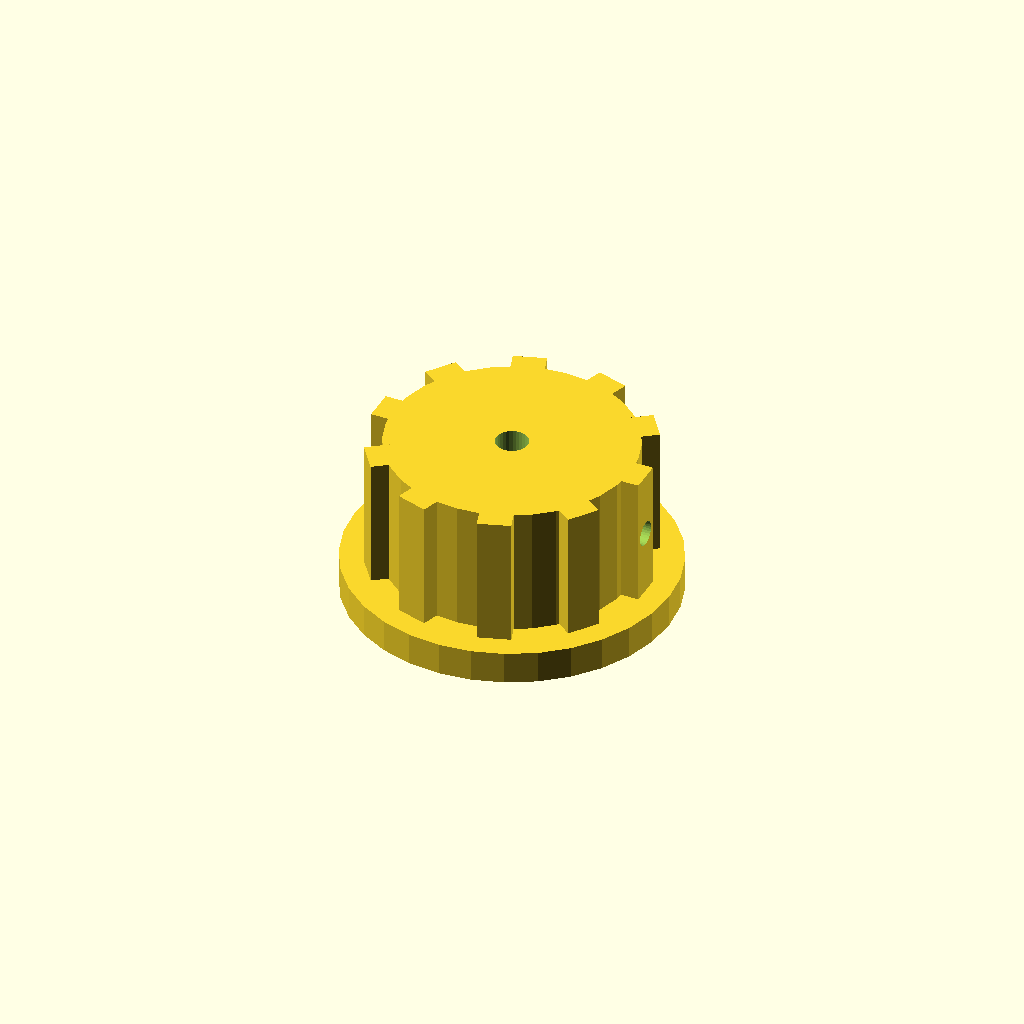
Cell 1 — every parameter at its default value.
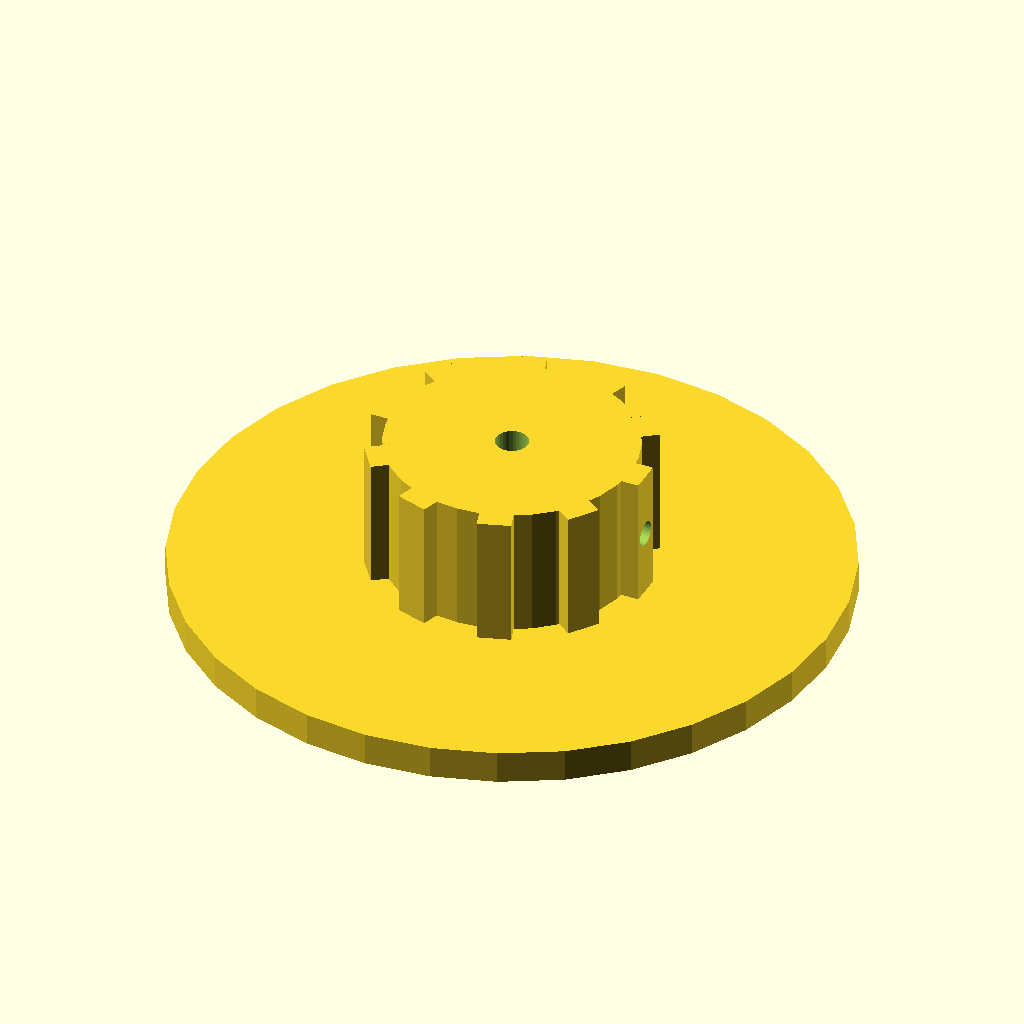
Cell 2: skirt_d = 80 (everything else at default).
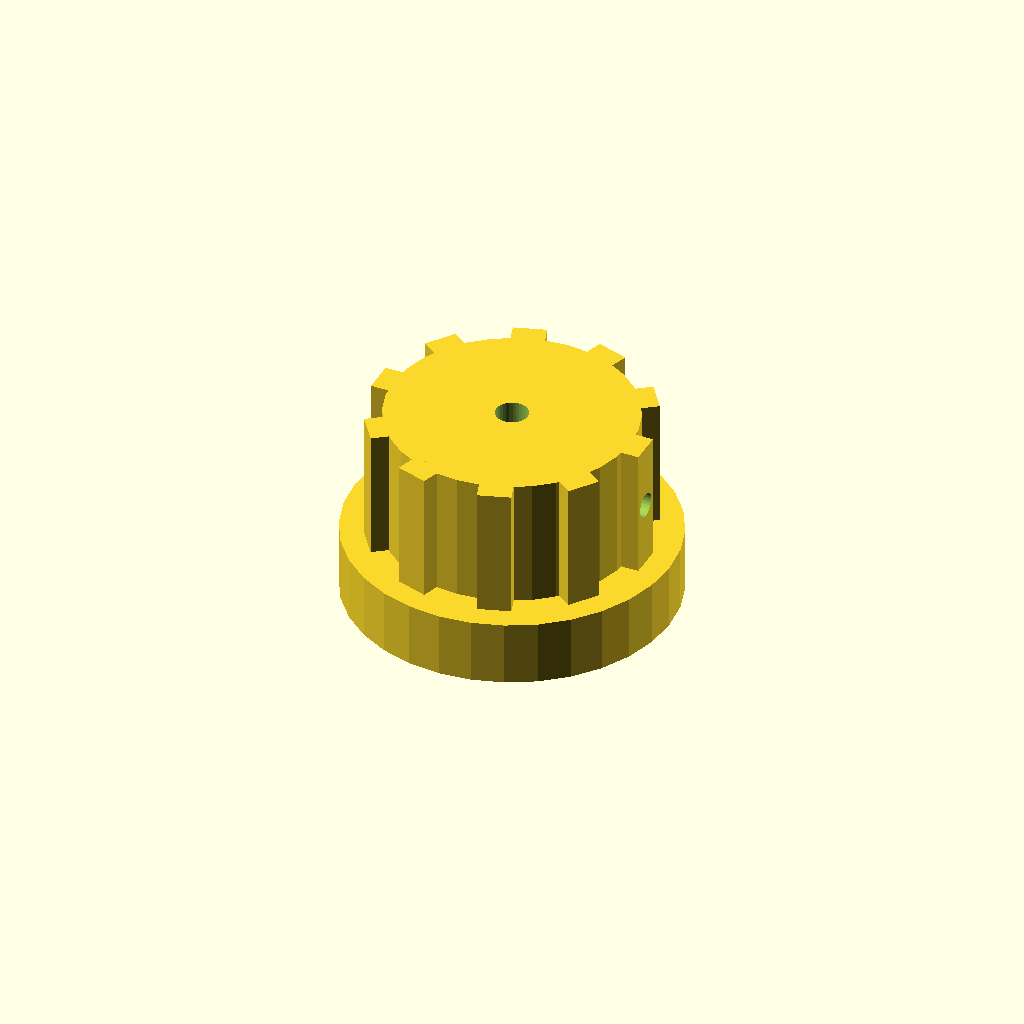
Cell 3: skirt_t = 8 (everything else at default).
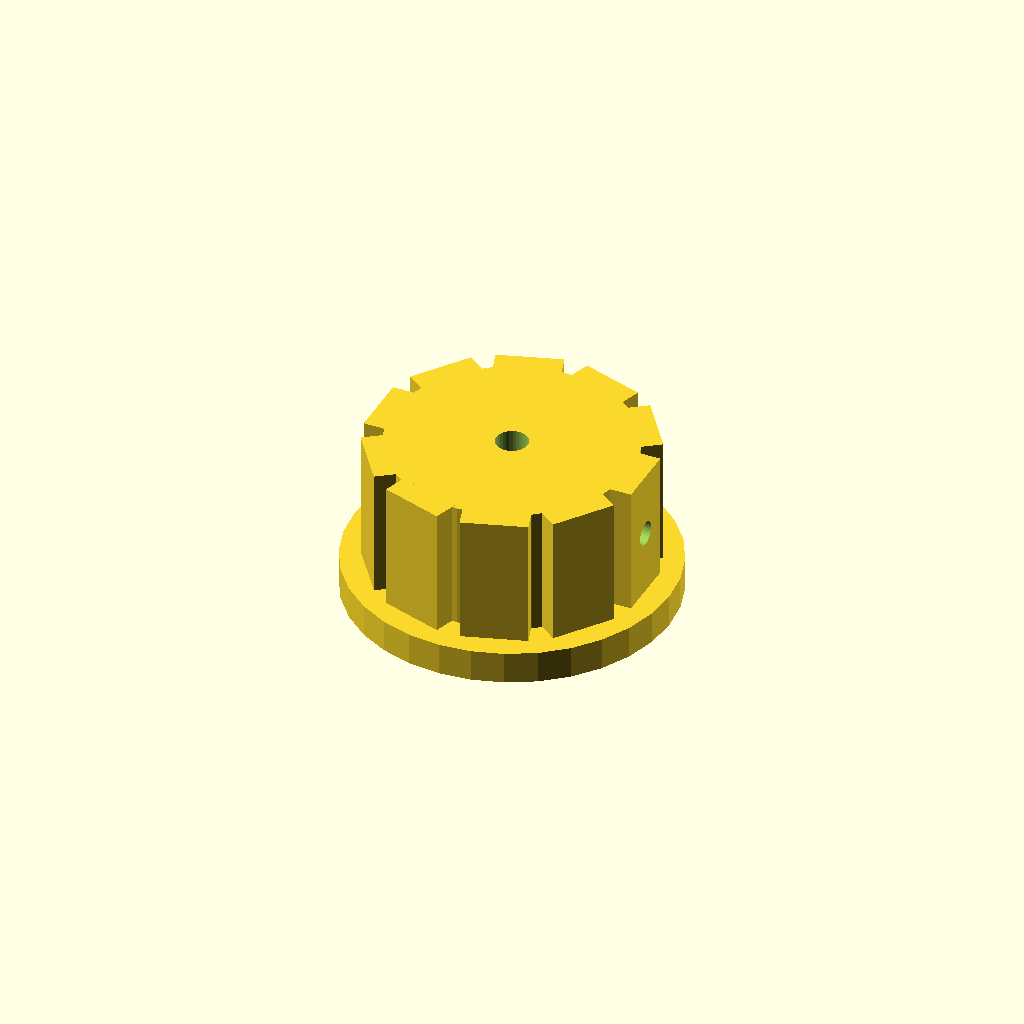
Cell 4: rib_w = 8 (everything else at default).
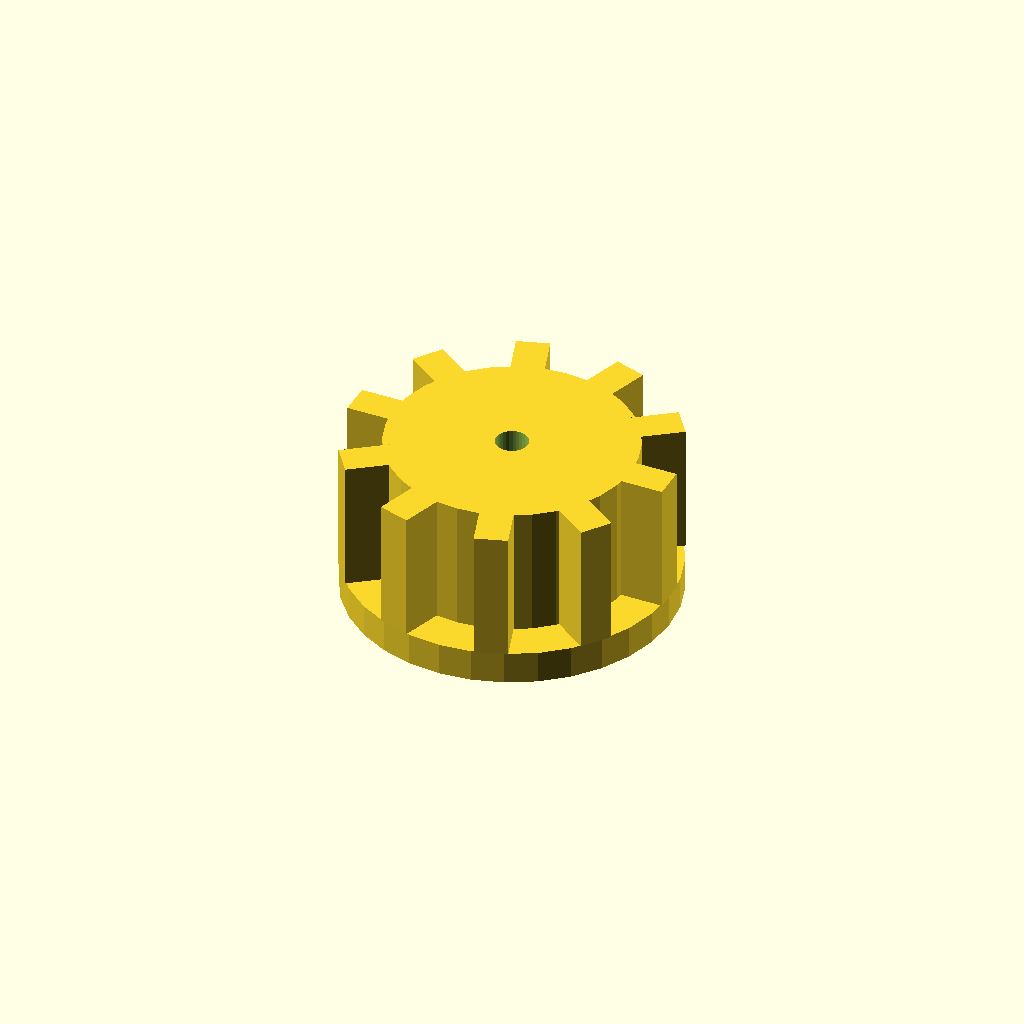
Cell 5: the same model with rib_out = 6.
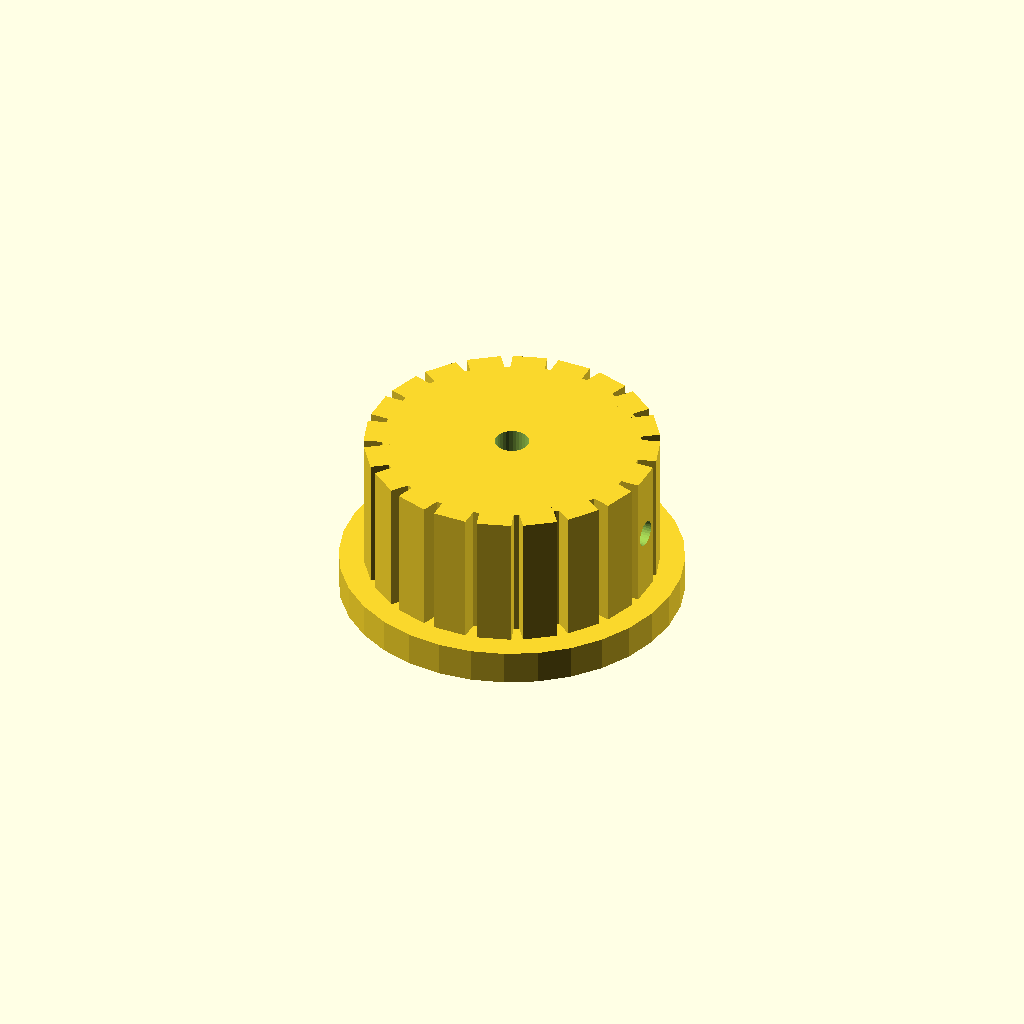
Cell 6: the same model with n_ribs = 20.
One fixed orthographic camera (rotation 55°, 0°, 25°; colour scheme Cornfield) for every cell.
The OpenSCAD source (optional_data/data/solid2/controlknob/part_0098.scad):
$fn = 32;

// ----------------------------------------------------------------------
// Control knob: skirt knob with grip ribs
// ----------------------------------------------------------------------

// --- parameters (mm) ---
skirt_d = 40;             // skirt diameter
skirt_t = 4;              // skirt thickness
rib_w = 4;                // grip rib width
rib_out = 3;              // grip rib radial protrusion
n_ribs = 10;              // number of grip ribs
knob_d = 30;              // knob body diameter
knob_h = 16;              // knob body height
bore_d = 4;               // shaft bore diameter
set_d = 3;                // set screw bore diameter

rib_step = 360 / n_ribs;  // rib angular step
total_h = skirt_t + knob_h;  // overall height

difference() {
  union() {
    translate([0, 0, skirt_t]) cylinder(h = knob_h, d = knob_d);
    cylinder(h = skirt_t, d = skirt_d);
    for (i = [0 : n_ribs - 1])
      rotate([0, 0, i * rib_step])
        translate([knob_d / 2 - 1, -rib_w / 2, skirt_t])
          cube([rib_out, rib_w, knob_h]);
  }
  translate([0, 0, skirt_t - 1]) cylinder(h = knob_h + 2, d = bore_d);
  translate([-1, 0, skirt_t + knob_h / 2]) rotate([0, 90, 0])
    cylinder(h = knob_d / 2 + bore_d / 2 + 2, d = set_d);
}
Parameter table extracted from the source (name, type, default, range or options):
skirt_d: number, default 40
skirt_t: number, default 4
rib_w: number, default 4
rib_out: number, default 3
n_ribs: number, default 10
knob_d: number, default 30
knob_h: number, default 16
bore_d: number, default 4
set_d: number, default 3
